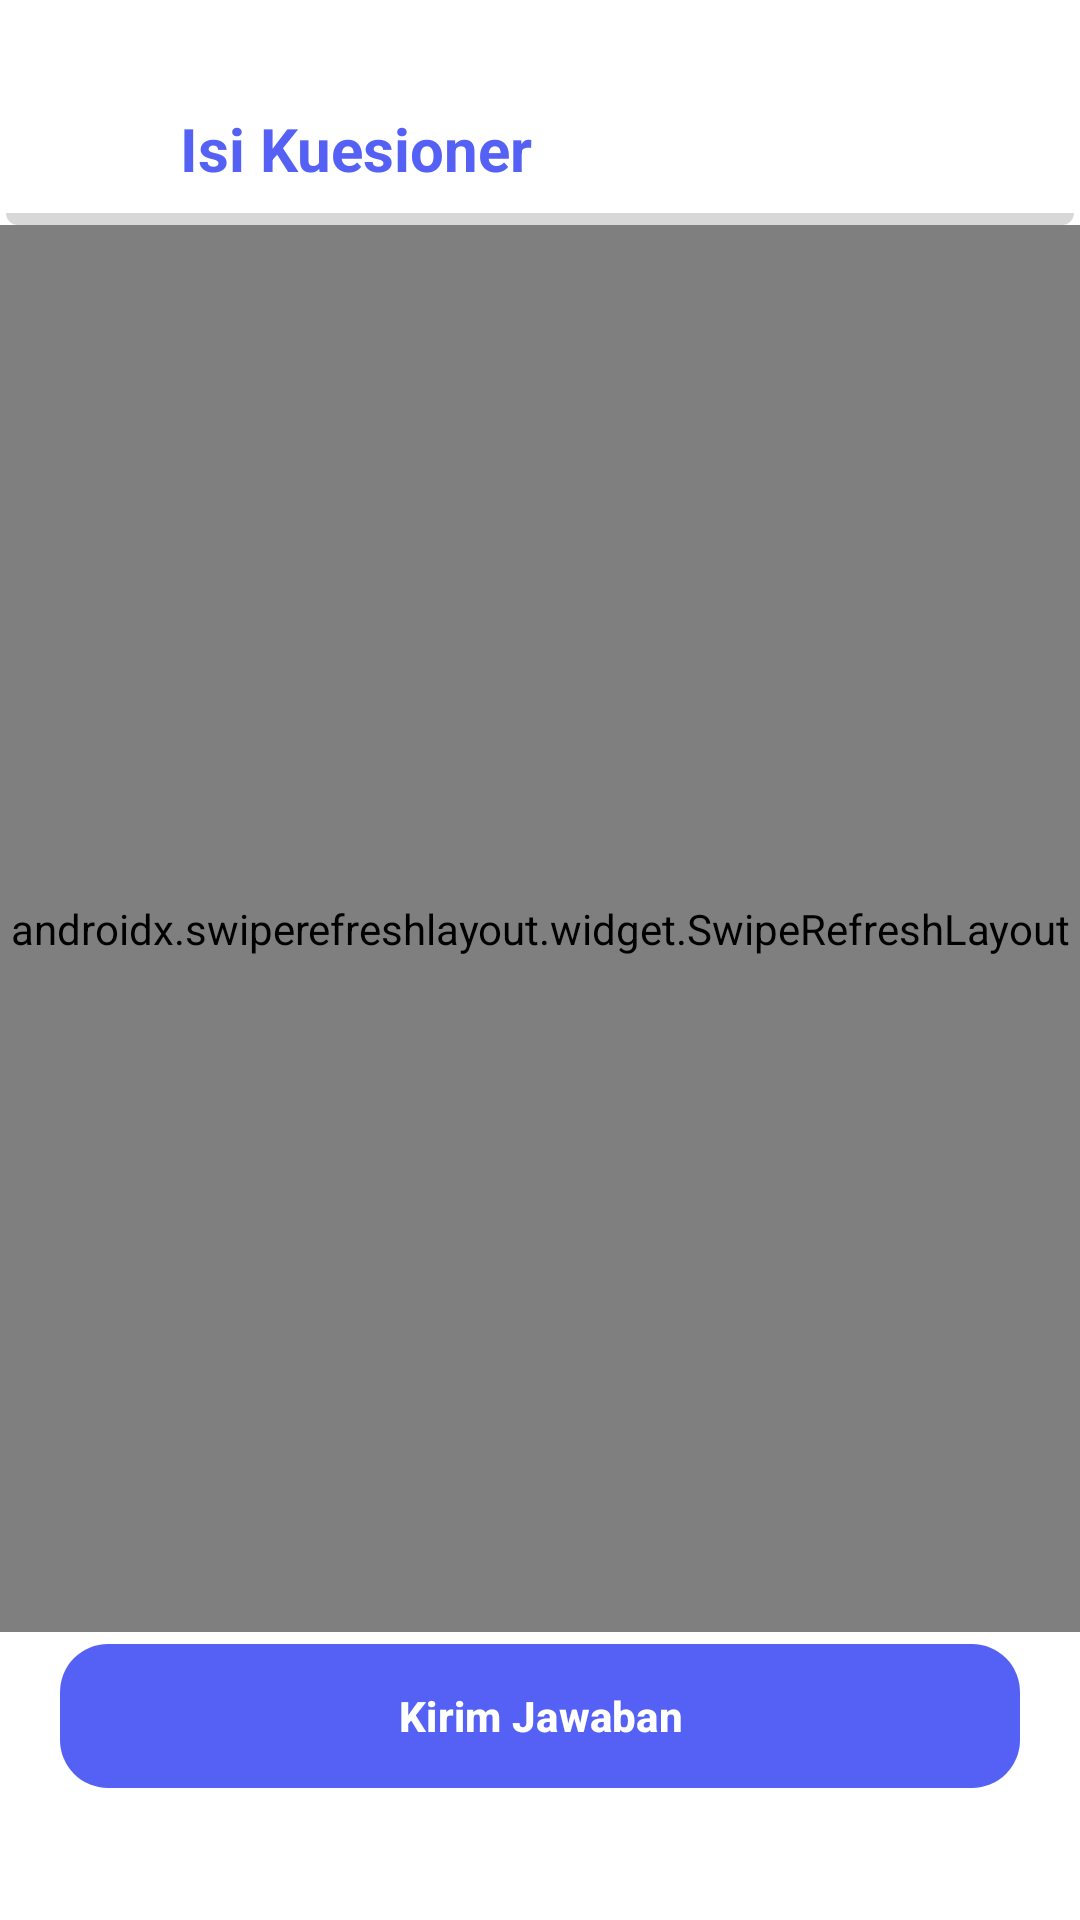

Here is an Android app screen rendered from its layout file. Give the layout XML and the strings, colors and styles it references.
<!-- AndroidManifest.xml: application theme Theme.BkNova -->
<!-- res/layout/fragment_isi_kuesioner.xml -->
<?xml version="1.0" encoding="utf-8"?>
<androidx.constraintlayout.widget.ConstraintLayout xmlns:android="http://schemas.android.com/apk/res/android"
    xmlns:app="http://schemas.android.com/apk/res-auto"
    android:layout_width="match_parent"
    android:layout_height="match_parent"
    android:background="@color/white">

    
    <androidx.constraintlayout.widget.ConstraintLayout
        android:id="@+id/header"
        android:layout_width="match_parent"
        android:layout_height="wrap_content"
        android:paddingTop="36dp"
        android:paddingBottom="12dp"
        android:paddingHorizontal="20dp"
        android:background="@drawable/bg_header"
        app:layout_constraintTop_toTopOf="parent">

        <ImageView
            android:id="@+id/btn_back_isi"
            android:layout_width="24dp"
            android:layout_height="24dp"
            android:src="@drawable/ic_close"
            app:layout_constraintBottom_toBottomOf="parent"
            app:layout_constraintStart_toStartOf="parent"
            app:layout_constraintTop_toTopOf="parent"
            app:tint="@color/brand_primary"
            android:clickable="true"
            android:focusable="true"
            android:background="?attr/selectableItemBackgroundBorderless" />

        <TextView
            android:id="@+id/tv_title_isi"
            android:layout_width="wrap_content"
            android:layout_height="wrap_content"
            android:layout_marginStart="16dp"
            android:text="Isi Kuesioner"
            android:textColor="@color/brand_primary"
            android:textSize="20sp"
            android:textStyle="bold"
            app:layout_constraintBottom_toBottomOf="parent"
            app:layout_constraintStart_toEndOf="@id/btn_back_isi"
            app:layout_constraintTop_toTopOf="parent" />

    </androidx.constraintlayout.widget.ConstraintLayout>

    <androidx.swiperefreshlayout.widget.SwipeRefreshLayout
        android:id="@+id/swipe_refresh_isi_kuesioner"
        android:layout_width="match_parent"
        android:layout_height="0dp"
        app:layout_constraintBottom_toTopOf="@id/btn_submit_kuesioner"
        app:layout_constraintTop_toBottomOf="@id/header">

        <androidx.core.widget.NestedScrollView
            android:layout_width="match_parent"
            android:layout_height="match_parent"
            android:fillViewport="true">

            <LinearLayout
                android:layout_width="match_parent"
                android:layout_height="wrap_content"
                android:orientation="vertical"
                android:paddingHorizontal="20dp"
                android:paddingTop="20dp"
                android:paddingBottom="200dp">

            <com.google.android.material.card.MaterialCardView
                android:layout_width="match_parent"
                android:layout_height="wrap_content"
                android:layout_marginBottom="24dp"
                app:cardCornerRadius="16dp"
                app:cardElevation="0dp"
                app:strokeWidth="0dp">

                <LinearLayout
                    android:layout_width="match_parent"
                    android:layout_height="wrap_content"
                    android:orientation="vertical"
                    android:background="@drawable/bg_grid_shadow"
                    android:padding="20dp">

                    <TextView
                        android:id="@+id/tv_detail_judul"
                        android:layout_width="match_parent"
                        android:layout_height="wrap_content"
                        android:text="Judul Kuesioner"
                        android:textSize="22sp"
                        android:textStyle="bold"
                        android:textColor="@color/brand_primary" />

                    <TextView
                        android:id="@+id/tv_detail_deskripsi"
                        android:layout_width="match_parent"
                        android:layout_height="wrap_content"
                        android:layout_marginTop="12dp"
                        android:text="Deskripsi..."
                        android:lineSpacingExtra="4dp"
                        android:textColor="@color/text_color_secondary" />
                </LinearLayout>
            </com.google.android.material.card.MaterialCardView>

            <TextView
                android:layout_width="wrap_content"
                android:layout_height="wrap_content"
                android:text="Daftar Pertanyaan"
                android:textStyle="bold"
                android:textColor="@color/text_color_primary"
                android:textSize="16sp"
                android:layout_marginBottom="16dp" />

            <LinearLayout
                android:id="@+id/container_pertanyaan"
                android:layout_width="match_parent"
                android:layout_height="wrap_content"
                android:orientation="vertical" />

        </LinearLayout>
    </androidx.core.widget.NestedScrollView>
    </androidx.swiperefreshlayout.widget.SwipeRefreshLayout>

    <com.google.android.material.button.MaterialButton
        android:id="@+id/btn_submit_kuesioner"
        android:layout_width="match_parent"
        android:layout_height="56dp"
        android:layout_marginHorizontal="20dp"
        android:layout_marginBottom="40dp"
        android:text="Kirim Jawaban"
        android:textStyle="bold"
        android:textAllCaps="false"
        app:cornerRadius="16dp"
        app:elevation="4dp"
        app:layout_constraintBottom_toBottomOf="parent" />

</androidx.constraintlayout.widget.ConstraintLayout>
<!-- resources referenced by this layout -->
<resources>
  <color name="brand_primary">#5561F4</color>
  <color name="text_color_primary">#2A1E33</color>
  <color name="text_color_secondary">#6B5E75</color>
  <color name="white">#FFFFFFFF</color>
  <!-- drawable bg_grid_shadow (drawable) -->
  <?xml version="1.0" encoding="utf-8"?>
  <layer-list xmlns:android="http://schemas.android.com/apk/res/android">
  
      
      <item
          android:left="4dp"
  
          android:top="4dp">
  
          <shape android:shape="rectangle">
  
              <solid android:color="#32000000" />
              <corners android:radius="12dp" />
          </shape>
  
      </item>
  
      
      <item
          android:right="4dp"
          android:bottom="4dp">
          <shape android:shape="rectangle">
              <solid android:color="#FFFFFF" />
              <corners android:radius="12dp" />
              <stroke
                  android:width="2dp"
                  android:color="@color/border_color" />
          </shape>
      </item>
  
  </layer-list>
  <!-- drawable bg_header (drawable) -->
  <?xml version="1.0" encoding="utf-8"?>
  <layer-list xmlns:android="http://schemas.android.com/apk/res/android">
  
      
      <item
          android:left="2dp"
          android:right="2dp"
          android:top="4dp">
          <shape android:shape="rectangle">
              <solid android:color="#27000000"/>
              <corners android:radius="4dp" />
          </shape>
      </item>
  
      
      <item
          android:right="0dp"
          android:bottom="4dp">
          <shape android:shape="rectangle">
              <solid android:color="#FFFFFF" />
          </shape>
      </item>
  
  </layer-list>
  <style name="Theme.BkNova" parent="Base.Theme.BkNova" />
  <color name="border_color">#E8E3DC</color>
  <color name="brand_soft">#F0E6FC</color>
  <color name="accent_pink">#FF7FAF</color>
  <color name="accent_pink_soft">#FFECF3</color>
  <color name="accent_peach">#FFC6BF</color>
  <color name="accent_peach_soft">#FFE8E5</color>
  <color name="background_cream">#F8F7F2</color>
  <color name="divider_color">#E8E3DC</color>
  <color name="red_text">#DC2626</color>
  <color name="red_light">#FEE2E2</color>
</resources>
